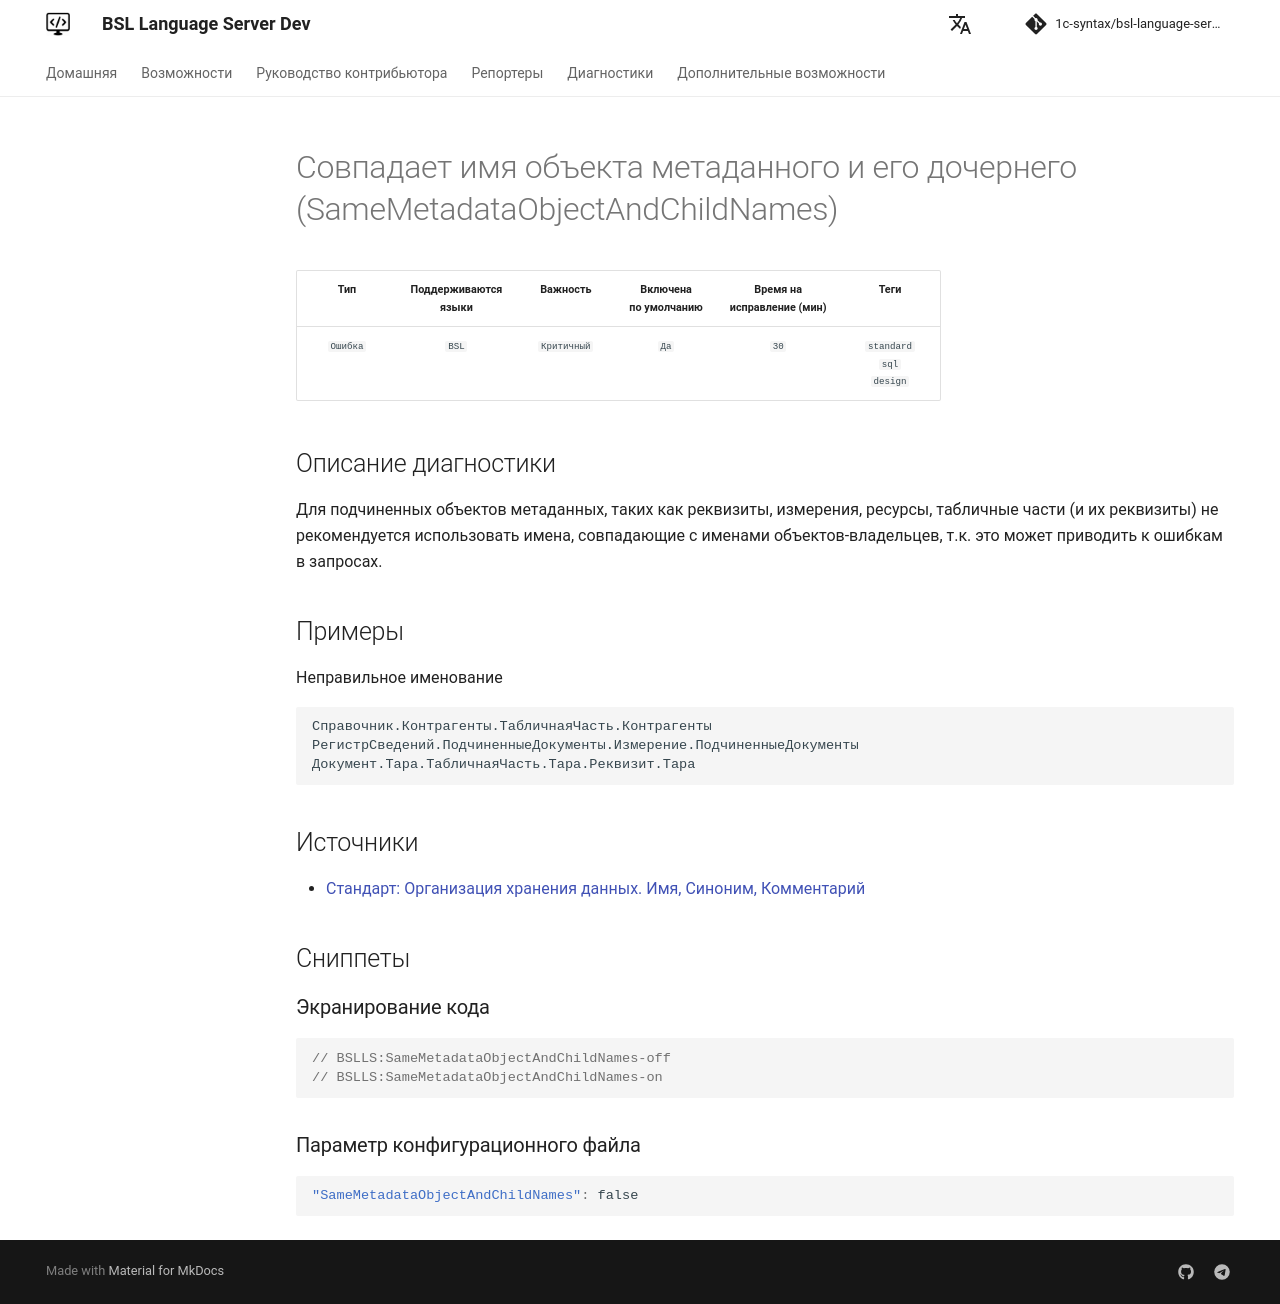

repository: 1c-syntax/bsl-language-server · page: dev/diagnostics/SameMetadataObjectAndChildNames/index.html · generator: mkdocs

# Совпадает имя объекта метаданного и его дочернего (SameMetadataObjectAndChildNames)

<!-- Блоки выше заполняются автоматически, не трогать -->
## Описание диагностики
<!-- Описание диагностики заполняется вручную. Необходимо понятным языком описать смысл и схему работу -->

Для подчиненных объектов метаданных, таких как реквизиты, измерения, ресурсы, табличные части (и их реквизиты) не рекомендуется использовать имена, совпадающие с именами объектов-владельцев, т.к. это может приводить к ошибкам в запросах. 

## Примеры
<!-- В данном разделе приводятся примеры, на которые диагностика срабатывает, а также можно привести пример, как можно исправить ситуацию -->

Неправильное именование

```
Справочник.Контрагенты.ТабличнаяЧасть.Контрагенты
РегистрСведений.ПодчиненныеДокументы.Измерение.ПодчиненныеДокументы
Документ.Тара.ТабличнаяЧасть.Тара.Реквизит.Тара
```

## Источники
<!-- Необходимо указывать ссылки на все источники, из которых почерпнута информация для создания диагностики -->
<!-- Примеры источников

* Источник: [Стандарт: Тексты модулей](https://its.1c.ru/db/v8std#content:456:hdoc)
* Полезная информация: [Отказ от использования модальных окон](https://its.1c.ru/db/metod8dev#content:5272:hdoc)
* Источник: [Cognitive complexity, ver. 1.4](https://www.sonarsource.com/docs/CognitiveComplexity.pdf) -->

* [Стандарт: Организация хранения данных. Имя, Синоним, Комментарий](https://its.1c.ru/db/v8std#content:474:hdoc:2.4)
